Run: headless pygame with SDL's dummy video driver; simulated clock (each Clock.tick advances the game by its frame time, no real sleeping); random seed 0; keys injected as events and as key.get_pressed() state; mouse plan: one left click at the window centre at the start of phase 2, then a move to the lower-right quarter at the start of phase 3.
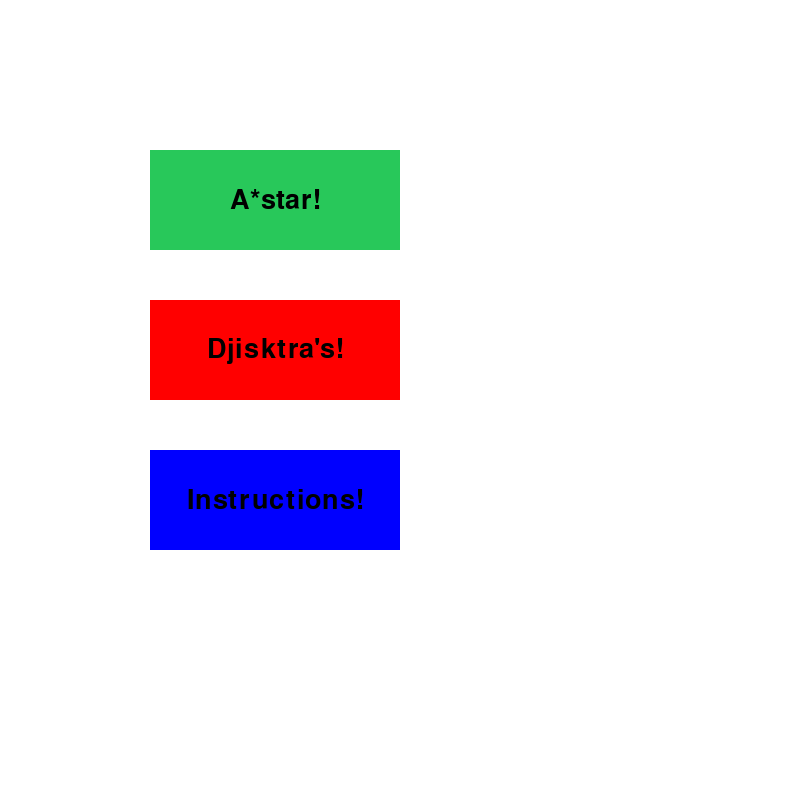
Frame 1 of 4 · flips 1–60 · no input
Frame 2 of 4 · flips 61–180 · clicked the window centre · tapped SPACE, RETURN · held RIGHT (→), D · screen unchanged from frame 1, image omitted
Frame 3 of 4 · flips 181–300 · moved the mouse to the lower-right quarter · held DOWN (↓), S · screen unchanged from frame 2, image omitted
Frame 4 of 4 · flips 301–420 · held LEFT (←), A, UP (↑), W · screen unchanged from frame 3, image omitted

The pygame program that drew these frames:

import pygame
import math
from queue import PriorityQueue



pygame.init()

WIDTH = 800
WIN = pygame.display.set_mode((WIDTH, WIDTH))
pygame.display.set_caption("Path Finding Algorithms")

RED = (255, 0, 0)
GREEN = (0, 255, 0)
BLUE = (0, 0, 255)
YELLOW = (255, 255, 0)
WHITE = (255, 255, 255)
BLACK = (0, 0, 0)
PURPLE = (128, 0, 128)
ORANGE = (255, 165, 0)
GREY = (128, 128, 128)
TURQUOISE = (64, 224, 208)

class Button:
	def __init__(self, color, x, y, width, height, text = ''):
		self.color = color
		self.x = int(x)
		self.y = int(y)
		self.width = int(width)
		self.height = int(height)
		self.text = text

	def draw(self, win, outline = None): #outline allows an outlined button, would pass in a hex (0,0,0)
		#Call this to draw the button on the screen
		if outline:
			pygame.draw.rect(win, outline, (self.x-2, self.y-2, self.width+4, self.height + 4), 0)
			#if you want outline to be thicker, multiple the x and y numbers, but must also do to width & height

		pygame.draw.rect(win, self.color, (self.x, self.y, self.width, self.height), 0)

		if self.text != '':
			font = pygame.font.SysFont('arial', 40)
			text = font.render(self.text, 1, (0,0,0)) #second argument is antialiasing
			win.blit(text, (self.x + (self.width/2 - int(text.get_width()/2)), self.y + (self.height/2 - int(text.get_height()/2))))
			#the above line centers the button on the window

	def isOver(self, pos):
		#Pos is the mouse position or a tuple of (x, y) coordinates
		if pos[0] > self.x and pos[0] < self.x + self.width:
			if pos[1] > self.y and pos[1] < self.y + self.height:
				return True
		return False


class Spot:
	def __init__(self, row, col, width, total_rows):
		self.row = row
		self.col = col
		self.x = row * width
		self.y = col * width
		self.color = WHITE
		self.neighbors = []
		self.width = width
		self.total_rows = total_rows

	def get_pos(self):
		return self.row, self.col #indexing things using rows, columns

	def is_closed(self):
		return self.color == RED

	def is_open(self):
		return self.color == GREEN

	def is_barrier(self):
		return self.color == BLACK

	def is_start(self):
		return self.color == ORANGE

	def is_end(self):
		return self.color == TURQUOISE

	def reset(self):
		self.color = WHITE

	def make_start(self):
		self.color = ORANGE

	def make_closed(self):
		self.color = RED

	def make_open(self):
		self.color = GREEN

	def make_barrier(self):
		self.color = BLACK

	def make_end(self):
		self.color = TURQUOISE

	def make_path(self):
		self.color = PURPLE

	def draw(self, win):
		pygame.draw.rect(win, self.color, (self.x, self.y, self.width, self.width))
	
	#every grid square needs a neighbor; this method adds into the neighbors list all of the valid squares that could be its neighbors, so that we don't traverse into barriers
	def update_neighbors(self, grid):
		self.neighbors = []
		if self.row < self.total_rows - 1 and not grid[self.row + 1][self.col].is_barrier(): #DOWN
			self.neighbors.append(grid[self.row + 1][self.col])

		if self.row > 0 and not grid[self.row - 1][self.col].is_barrier(): #UP
			self.neighbors.append(grid[self.row - 1][self.col])

		if self.col < self.total_rows - 1 and not grid[self.row][self.col + 1].is_barrier(): #RIGHT
			self.neighbors.append(grid[self.row][self.col + 1])

		if self.col > 0 and not grid[self.row][self.col - 1].is_barrier(): #LEFT
			self.neighbors.append(grid[self.row][self.col - 1])

	def __lt__(self, other):
		return False

def h(p1, p2):
	x1, y1 = p1
	x2, y2 = p2
	return abs(x1 - x2) + abs(y1 - y2)

def reconstruct_path(came_from, current, draw): #traversing back through path; current node is end node, going back to start node
	while current in came_from: #came from is the table storing what nodes came from where
		current = came_from[current] #from the end node, current is the node we came from
		current.make_path()
		draw()

def astar(draw, grid, start, end):
	count = 0
	open_set = PriorityQueue()
	open_set.put((0, count, start)) #put = add (API for PriorityQueue) / 0 refers to f-score; count is to keep track of when we inserted these items into the queue (to break ties)
	came_from = {} #keep track of what nodes came from where
	g_score = {spot: float("inf") for row in grid for spot in row} 
	g_score[start] = 0 
	f_score = {spot: float("inf") for row in grid for spot in row}
	f_score[start] = h(start.get_pos(), end.get_pos()) #est. distane from start to end

	open_set_hash = {start} #making a set b/c we need to check if there's something in the queue or not; stores everyhing the PriorityQueue stores

	while not open_set.empty(): #runs until the open set is empty
		for event in pygame.event.get():
			if event.type == pygame.QUIT:
				pygame.quit()

		current = open_set.get()[2] #, open set is the PriorirtyQueue; current node we're looking at (will start as the start node), indexing at 2 b/c open set stores f-score, the count, & the node; we just want the node
		#starting at beginning of loops by popping the lowest-value f-score from the open set
		open_set_hash.remove(current) #take w/e we node we just popped & synchronize it w/ the open set hash by removing it to make sure no duplicates

		if current == end: #if this node we just pulled is end node, we found path; this makes the path
			reconstruct_path(came_from, end, draw)
			end.make_end()
			return True

		for neighbor in current.neighbors: #otherwise consider neighbors of the current node
			temp_g_score = g_score[current] + 1
			if temp_g_score < g_score[neighbor]:
				came_from[neighbor] = current
				g_score[neighbor] = temp_g_score
				f_score[neighbor] = temp_g_score + h(neighbor.get_pos(), end.get_pos())
				if neighbor not in open_set_hash:
					count += 1 #if it's not in, we add neighbor to the set and increment count
					open_set.put((f_score[neighbor], count, neighbor))
					open_set_hash.add(neighbor) #hash only cares about spot, not count or f score
					neighbor.make_open()

		draw()

		if current != start:
			current.make_closed() #if node we just considered is not start, we make it red and close it off

	return False


def djisktras(draw, grid, start, end):
	count = 0
	open_set = PriorityQueue()
	open_set.put((count, start))
	came_from = {}
	distance = {spot: float("inf") for row in grid for spot in row} 
	distance[start] = 0 

	open_set_hash = {start}

	while not open_set.empty():
		for event in pygame.event.get():
			if event.type == pygame.QUIT:
				pygame.quit()

		current = open_set.get()[1]
		open_set_hash.remove(current)

		if current == end:
			reconstruct_path(came_from, end, draw)
			end.make_end()
			return True

		for neighbor in current.neighbors:
			temp_distance = distance[current] + 1
			if temp_distance < distance[neighbor]:
				came_from[neighbor] = current
				distance[neighbor] = temp_distance
				if neighbor not in open_set_hash:
					count += 1
					open_set.put((count, neighbor))
					open_set_hash.add(neighbor)
					neighbor.make_open()

		draw ()

		if current != start:
			current.make_closed()

	return False



def make_grid(rows, width):
	grid = []
	gap = width // rows
	for i in range(rows): 
		grid.append([])
		for j in range(rows): 
			spot = Spot(i, j, gap, rows) #i is row, j is column
			grid[i].append(spot) #in grid row i, that we just created, we're going to append the spot into it so that we have a bunch of lists inside of lists that all store spots 
	return grid

def draw_grid(win, rows, width):
	gap = width // rows
	for i in range(rows):
		pygame.draw.line(win, GREY, (0, i * gap), (width, i * gap))
		for j in range(rows):
			pygame.draw.line(win, GREY, (j * gap, 0), (j * gap, width))

def draw(win, grid, rows, width):
	win.fill(WHITE)
	for row in grid:
		for spot in row:
			spot.draw(win)
	draw_grid(win, rows, width)
	pygame.display.update()

def get_clicked_pos(pos, rows, width):
	gap = width // rows
	y, x = pos
	row = y // gap
	col = x // gap
	return row, col

def main(win, width):
	astar_button = Button((40, 200, 90), 150, 150, 250, 100, 'A*star!')
	djisktras_button = Button((255, 0, 0), 150, 300, 250, 100, "Djisktra's!")
	instructions_button = Button((0, 0, 255), 150, 450, 250, 100, 'Instructions!')

	run = True
	while run:
		redraw_menu([astar_button, djisktras_button, instructions_button], WIN)
		pygame.display.update()
		for event in pygame.event.get():
			pos = pygame.mouse.get_pos()
			if event.type == pygame.QUIT:
				run = False
			if event.type == pygame.MOUSEBUTTONDOWN:
				if astar_button.isOver(pos):
					run = False
					pathfind_astar(WIN, WIDTH)
				elif djisktras_button.isOver(pos):
					run = False
					pathfind_djisktras(WIN, WIDTH)
					



def redraw_menu(menu_buttons, win):
	win.fill(WHITE)
	for button in menu_buttons:
		button.draw(WIN)


def pathfind_astar(win, width):
	ROWS = 50
	grid = make_grid(ROWS, width)
	start = None
	end = None
	run = True 
	started = False

	while run:
		draw(win, grid, ROWS, width)
		for event in pygame.event.get():

			if event.type == pygame.QUIT:
				run = False

			if pygame.mouse.get_pressed()[0]: #LEFT
				pos = pygame.mouse.get_pos()
				row, col = get_clicked_pos(pos, ROWS, width)
				spot = grid[row][col]
				if not start and spot != end:
					start = spot
					start.make_start()
				elif not end and spot != start:
					end = spot
					end.make_end()
				elif spot != end and spot != start:
					spot.make_barrier()

			elif pygame.mouse.get_pressed()[2]: #RIGHT
				pos = pygame.mouse.get_pos()
				row, col = get_clicked_pos(pos, ROWS, width)
				spot = grid[row][col]
				spot.reset()
				if spot == start:
					start = None
				elif spot == end:
					end = None

			if event.type == pygame.KEYDOWN:
				if event.key == pygame.K_SPACE and start and end:
					for row in grid:
						for spot in row:
							spot.update_neighbors(grid)
					astar(lambda : draw(win, grid, ROWS, width), grid, start, end)

				if event.key == pygame.K_c:
					start = None
					end = None
					grid = make_grid(ROWS, width)

def pathfind_djisktras(win, width):
	ROWS = 50
	grid = make_grid(ROWS, width)
	start = None
	end = None
	run = True 
	started = False

	while run:
		draw(win, grid, ROWS, width)
		for event in pygame.event.get():

			if event.type == pygame.QUIT:
				run = False

			if pygame.mouse.get_pressed()[0]: #LEFT
				pos = pygame.mouse.get_pos()
				row, col = get_clicked_pos(pos, ROWS, width)
				spot = grid[row][col]
				if not start and spot != end:
					start = spot
					start.make_start()
				elif not end and spot != start:
					end = spot
					end.make_end()
				elif spot != end and spot != start:
					spot.make_barrier()

			elif pygame.mouse.get_pressed()[2]: #RIGHT
				pos = pygame.mouse.get_pos()
				row, col = get_clicked_pos(pos, ROWS, width)
				spot = grid[row][col]
				spot.reset()
				if spot == start:
					start = None
				elif spot == end:
					end = None

			if event.type == pygame.KEYDOWN:
				if event.key == pygame.K_SPACE and start and end:
					for row in grid:
						for spot in row:
							spot.update_neighbors(grid)
					djisktras(lambda : draw(win, grid, ROWS, width), grid, start, end)

				if event.key == pygame.K_c:
					start = None
					end = None
					grid = make_grid(ROWS, width)





	pygame.quit()

main(WIN, WIDTH)
